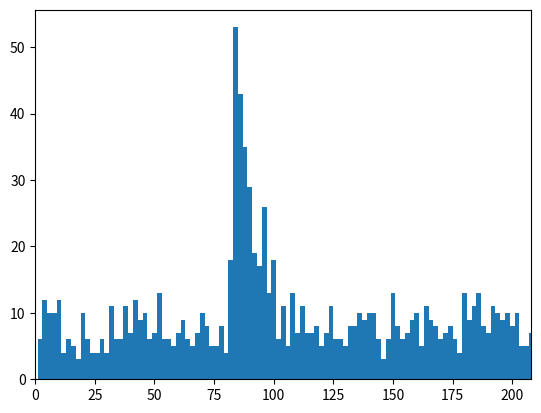

Reproduce this figure in Python.
# -*- coding: utf-8 -*-
"""
Created on Thu Feb 22 21:35:38 2018

@author: Punyajoy Saha
"""

import math
import numpy as np
 
values = range(1, 209)
probs = [1.0 / 208] * 208
 
for idx, prob in enumerate(probs):
    if idx > 80 and idx < 90:
        probs[idx] = probs[idx] * (1 + math.log(idx + 1))
    if idx > 90 and idx < 100:
        probs[idx] = probs[idx] * (1 + math.log((100 - idx) + 1))
 
probs = [p / sum(probs) for p in probs]
sample =  np.random.choice(values, 1000, p=probs)
 
import matplotlib
#matplotlib.use('TkAgg')
import matplotlib.pyplot as plt
 
binwidth = 2
plt.hist(sample, bins=np.arange(min(sample), max(sample) + binwidth, binwidth))
plt.xlim([0, max(sample)])

plt.show()

plt.show()